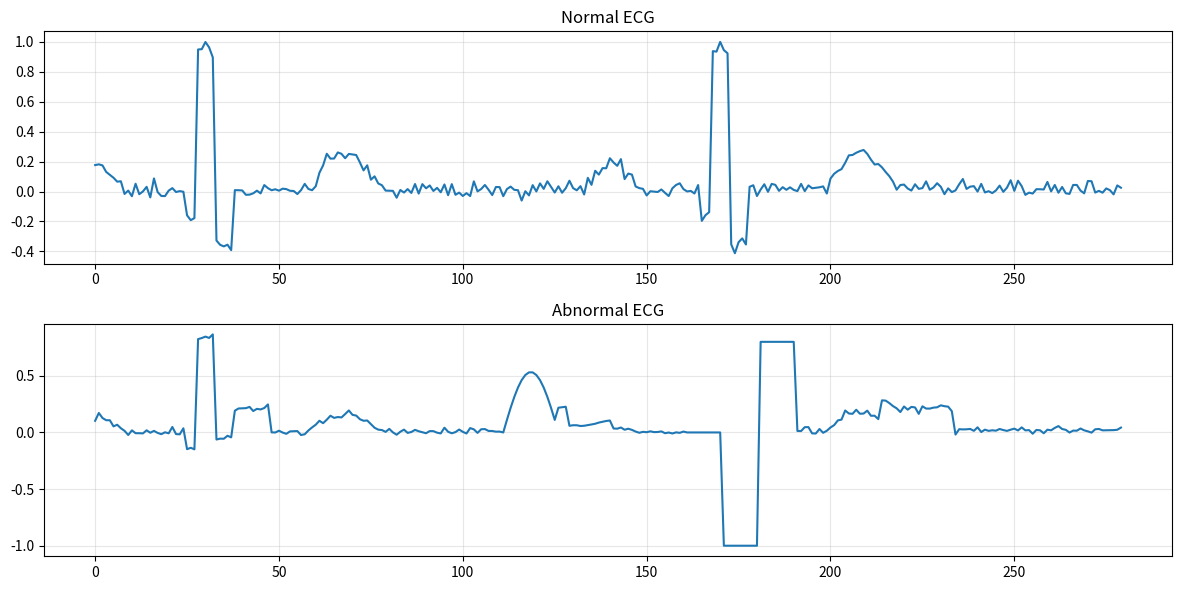

The matplotlib source for this figure:
import numpy as np
import matplotlib.pyplot as plt
import os

def create_directory(directory_path):
    if not os.path.exists(directory_path):
        os.makedirs(directory_path)
        print(f"Created directory: {directory_path}")

test_dir = "new_ecg_data"
create_directory(test_dir)

def generate_normal_ecg(num_samples=280):
    t = np.linspace(0, 2, num_samples)
    
    heart_rate = 60
    base_freq = heart_rate / 60
    
    p_wave = 0.15 * np.sin(2 * np.pi * base_freq * t)
    qrs_complex = np.zeros_like(t)
    t_wave = 0.3 * np.sin(2 * np.pi * base_freq * t)
    
    beat_interval = int(num_samples / (base_freq * 2))
    for i in range(3):
        center = i * beat_interval + int(0.2 * beat_interval)
        if center < num_samples:
            if center-3 >= 0:
                qrs_complex[center-3:center] = -0.2
            
            if center+5 < num_samples:
                qrs_complex[center:center+5] = 1.0
            
            if center+5 < num_samples and center+10 < num_samples:
                qrs_complex[center+5:center+10] = -0.4
    
    p_wave_shifted = np.zeros_like(p_wave)
    t_wave_shifted = np.zeros_like(t_wave)
    
    for i in range(3):
        center = i * beat_interval + int(0.2 * beat_interval)
        if center < num_samples:
            p_center = center - 20
            if p_center > 0:
                p_width = 15
                for j in range(p_width):
                    if p_center-p_width+j >= 0 and p_center-p_width+j < num_samples:
                        p_wave_shifted[p_center-p_width+j] += 0.2 * np.sin(np.pi * j / p_width)
            
            t_center = center + 30
            if t_center < num_samples:
                t_width = 20
                for j in range(t_width):
                    if t_center+j < num_samples:
                        t_wave_shifted[t_center+j] += 0.25 * np.sin(np.pi * j / t_width)
    
    ecg = p_wave_shifted + qrs_complex + t_wave_shifted
    
    baseline_wander = 0.05 * np.sin(2 * np.pi * 0.05 * t)
    noise = 0.03 * np.random.randn(num_samples)
    
    ecg = ecg + baseline_wander + noise
    
    ecg = ecg / np.max(np.abs(ecg))
    
    return ecg

def generate_abnormal_ecg(num_samples=280):
    ecg = generate_normal_ecg(num_samples)
    
    t = np.linspace(0, 2, num_samples)
    
    beat_interval = int(num_samples / 3)
    for i in range(3):
        center = i * beat_interval + int(0.2 * beat_interval)
        if center < num_samples:
            st_start = center + 10
            st_end = center + 30
            if st_start < num_samples and st_end < num_samples:
                ecg[st_start:st_end] += 0.3
    
    center = beat_interval + int(0.2 * beat_interval)
    if center + 15 < num_samples:
        ecg[center:center+15] = 0.8 * np.sin(np.pi * np.arange(15) / 15)
    
    if 3*beat_interval//2 + 30 < num_samples:
        ecg[3*beat_interval//2 - 10:3*beat_interval//2 + 30] = ecg[3*beat_interval//2 - 10:3*beat_interval//2 + 30] * 0.3
    
    pvc_center = 2 * beat_interval - 15
    if pvc_center > 0 and pvc_center + 20 < num_samples:
        ecg[pvc_center-10:pvc_center+20] = 0
        ecg[pvc_center:pvc_center+10] = -1.5
        ecg[pvc_center+10:pvc_center+20] = 1.2
    
    ecg = ecg / np.max(np.abs(ecg))
    
    return ecg

normal_ecg = generate_normal_ecg()
abnormal_ecg = generate_abnormal_ecg()

np.save(os.path.join(test_dir, "normal_ecg.npy"), normal_ecg)
np.save(os.path.join(test_dir, "abnormal_ecg.npy"), abnormal_ecg)

np.savetxt(os.path.join(test_dir, "normal_ecg.csv"), normal_ecg, delimiter=',')
np.savetxt(os.path.join(test_dir, "abnormal_ecg.csv"), abnormal_ecg, delimiter=',')

plt.figure(figsize=(12, 6))

plt.subplot(2, 1, 1)
plt.plot(normal_ecg)
plt.title("Normal ECG")
plt.grid(True, alpha=0.3)

plt.subplot(2, 1, 2)
plt.plot(abnormal_ecg)
plt.title("Abnormal ECG")
plt.grid(True, alpha=0.3)

plt.tight_layout()
plt.savefig(os.path.join(test_dir, "ecg_comparison.png"))
print(f"ECG test files created in {test_dir}")

print("\nCreated files:")
print(f"1. Normal ECG: {os.path.join(test_dir, 'normal_ecg.npy')} and {os.path.join(test_dir, 'normal_ecg.csv')}")
print(f"2. Abnormal ECG: {os.path.join(test_dir, 'abnormal_ecg.npy')} and {os.path.join(test_dir, 'abnormal_ecg.csv')}")
print(f"3. Visual comparison: {os.path.join(test_dir, 'ecg_comparison.png')}")

print(f"\nNormal ECG - min: {normal_ecg.min():.2f}, max: {normal_ecg.max():.2f}")
print(f"Abnormal ECG - min: {abnormal_ecg.min():.2f}, max: {abnormal_ecg.max():.2f}")